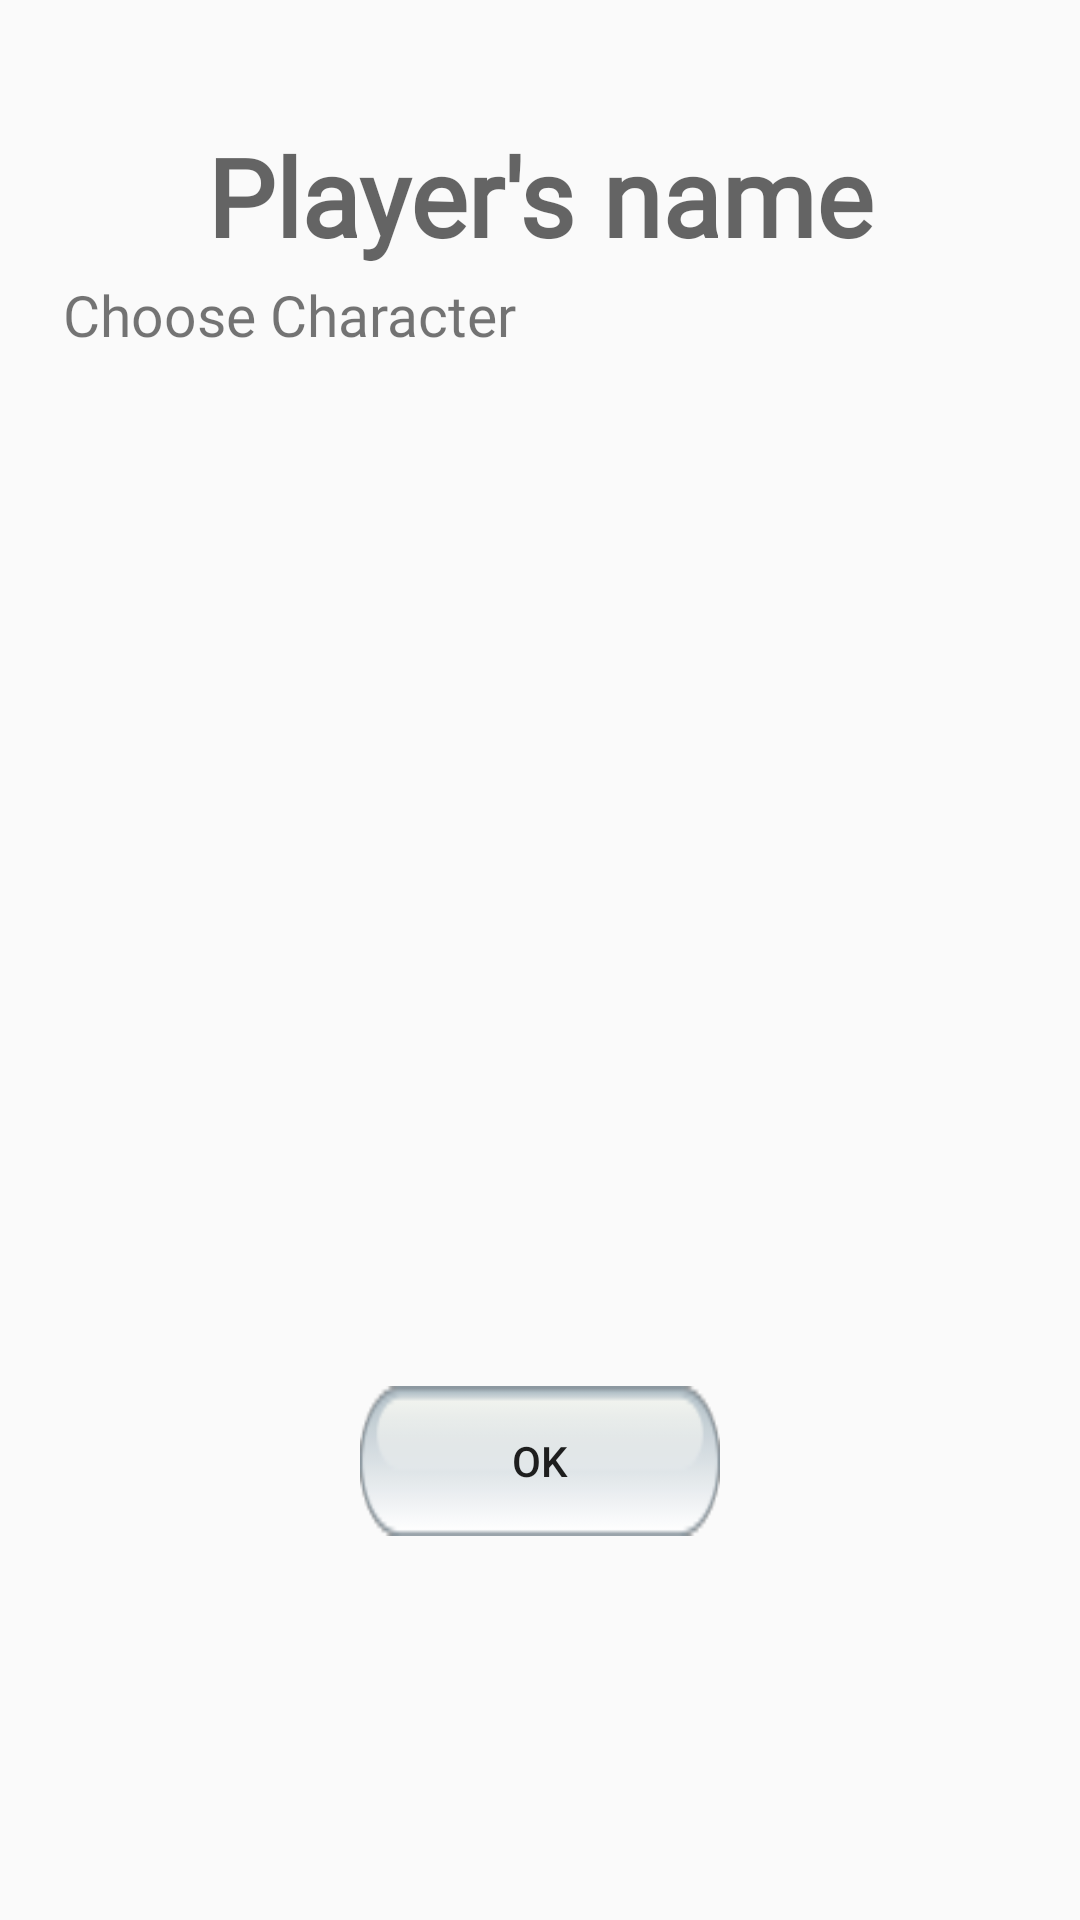

Produce the Android XML layout that renders to this screen, including the resource entries it uses.
<!-- AndroidManifest.xml: application theme AppTheme -->
<!-- res/layout/activity_information.xml -->
<?xml version="1.0" encoding="utf-8"?>
<androidx.constraintlayout.widget.ConstraintLayout xmlns:android="http://schemas.android.com/apk/res/android"
    xmlns:app="http://schemas.android.com/apk/res-auto"
    xmlns:tools="http://schemas.android.com/tools"
    android:layout_width="match_parent"
    android:layout_height="match_parent"
    android:background="@drawable/background_sky"
    tools:context=".Information">

    <EditText
        android:id="@+id/name"
        android:layout_width="333dp"
        android:layout_height="74dp"
        android:background="@android:color/transparent"
        android:ems="10"
        android:fontFamily="@font/architects_daughter"
        android:hint="Player's name"
        android:inputType="textPersonName"
        android:textAlignment="center"
        android:textColor="#000000"
        android:textSize="36sp"
        android:textStyle="bold"
        app:layout_constraintBottom_toBottomOf="parent"
        app:layout_constraintEnd_toEndOf="parent"
        app:layout_constraintStart_toStartOf="parent"
        app:layout_constraintTop_toTopOf="parent"
        app:layout_constraintVertical_bias="0.05" />

    <Button
        android:id="@+id/btn_save"
        android:layout_width="120dp"
        android:layout_height="50dp"
        android:background="@drawable/gray_button"
        android:onClick="onClickOk"
        android:text="OK"
        app:layout_constraintBottom_toBottomOf="parent"
        app:layout_constraintEnd_toEndOf="parent"
        app:layout_constraintStart_toStartOf="parent"
        app:layout_constraintTop_toBottomOf="@+id/avatar" />


    <TextView
        android:id="@+id/textView3"
        android:layout_width="wrap_content"
        android:layout_height="wrap_content"
        android:fontFamily="@font/architects_daughter"
        android:text="Choose Character"
        android:textSize="19dp"
        app:layout_constraintBottom_toBottomOf="parent"
        app:layout_constraintEnd_toEndOf="parent"
        app:layout_constraintHorizontal_bias="0.1"
        app:layout_constraintStart_toStartOf="parent"
        app:layout_constraintTop_toTopOf="parent"
        app:layout_constraintVertical_bias="0.15" />

    <ImageView
        android:id="@+id/imagePre"
        android:layout_width="100dp"
        android:layout_height="100dp"
        android:backgroundTint="#00FFFFFF"
        android:onClick="onClickPre"
        android:scaleType="fitCenter"
        app:layout_constraintBottom_toBottomOf="@+id/avatar"
        app:layout_constraintEnd_toStartOf="@+id/avatar"
        app:layout_constraintHorizontal_bias="0.7"
        app:layout_constraintStart_toStartOf="parent"
        app:layout_constraintTop_toTopOf="@+id/avatar" />

    <ImageView
        android:id="@+id/imageNext"
        android:layout_width="100dp"
        android:layout_height="100dp"
        android:backgroundTint="#00FFFFFF"
        android:onClick="onClickNext"
        android:scaleType="fitCenter"
        app:layout_constraintBottom_toBottomOf="@+id/avatar"
        app:layout_constraintEnd_toEndOf="parent"
        app:layout_constraintHorizontal_bias="0.3"
        app:layout_constraintStart_toEndOf="@+id/avatar"
        app:layout_constraintTop_toTopOf="@+id/avatar" />

    <ImageView
        android:id="@+id/avatar"
        android:layout_width="200dp"
        android:layout_height="200dp"
        app:layout_constraintBottom_toBottomOf="parent"
        app:layout_constraintEnd_toEndOf="parent"
        app:layout_constraintStart_toStartOf="parent"
        app:layout_constraintTop_toBottomOf="@+id/textView3"
        app:layout_constraintVertical_bias="0.05" />

    <ImageButton
        android:id="@+id/btnPreMask"
        android:layout_width="200dp"
        android:layout_height="200dp"
        android:backgroundTint="#00FFFFFF"
        android:onClick="onClickPre"
        android:scaleType="fitCenter"
        app:layout_constraintBottom_toBottomOf="@+id/imagePre"
        app:layout_constraintEnd_toEndOf="@+id/imagePre"
        app:layout_constraintStart_toStartOf="@+id/imagePre"
        app:layout_constraintTop_toTopOf="@+id/imagePre" />

    <ImageButton
        android:id="@+id/btnNextMask"
        android:layout_width="200dp"
        android:layout_height="200dp"
        android:backgroundTint="#00FFFFFF"
        android:onClick="onClickNext"
        android:scaleType="fitCenter"
        app:layout_constraintBottom_toBottomOf="@+id/imageNext"
        app:layout_constraintEnd_toEndOf="@+id/imageNext"
        app:layout_constraintStart_toStartOf="@+id/imageNext"
        app:layout_constraintTop_toTopOf="@+id/imageNext" />

</androidx.constraintlayout.widget.ConstraintLayout>
<!-- resources referenced by this layout -->
<resources>
  <!-- drawable gray_button: png bitmap (drawable, 1840 bytes) -->
  <style name="AppTheme" parent="Theme.AppCompat.Light.NoActionBar">
          
          <item name="colorPrimary">@color/colorPrimary</item>
          <item name="colorPrimaryDark">@color/colorPrimaryDark</item>
          <item name="colorAccent">@color/colorAccent</item>
  
          
          <item name="android:spinnerItemStyle">
              @style/spinnerItemStyle
          </item>
  
          
          <item name="android:spinnerDropDownItemStyle">
              @style/spinnerDropDownItemStyle
          </item>
      </style>
  <style name="spinnerItemStyle">
          <item name="android:textSize">24sp</item>
          <item name="android:textColor">#000000</item>
      </style>
  <style name="spinnerDropDownItemStyle">
          <item name="android:padding">10dp</item>
          <item name="android:textSize">24sp</item>
          <item name="android:textColor">#000000</item>
      </style>
  <!-- not gathered from this repository: default colours our renderer supplied (Android Studio template values) -->
  <color name="colorPrimary">#FF6200EE</color>
  <color name="colorPrimaryDark">#FF3700B3</color>
  <color name="colorAccent">#FF03DAC5</color>
</resources>
